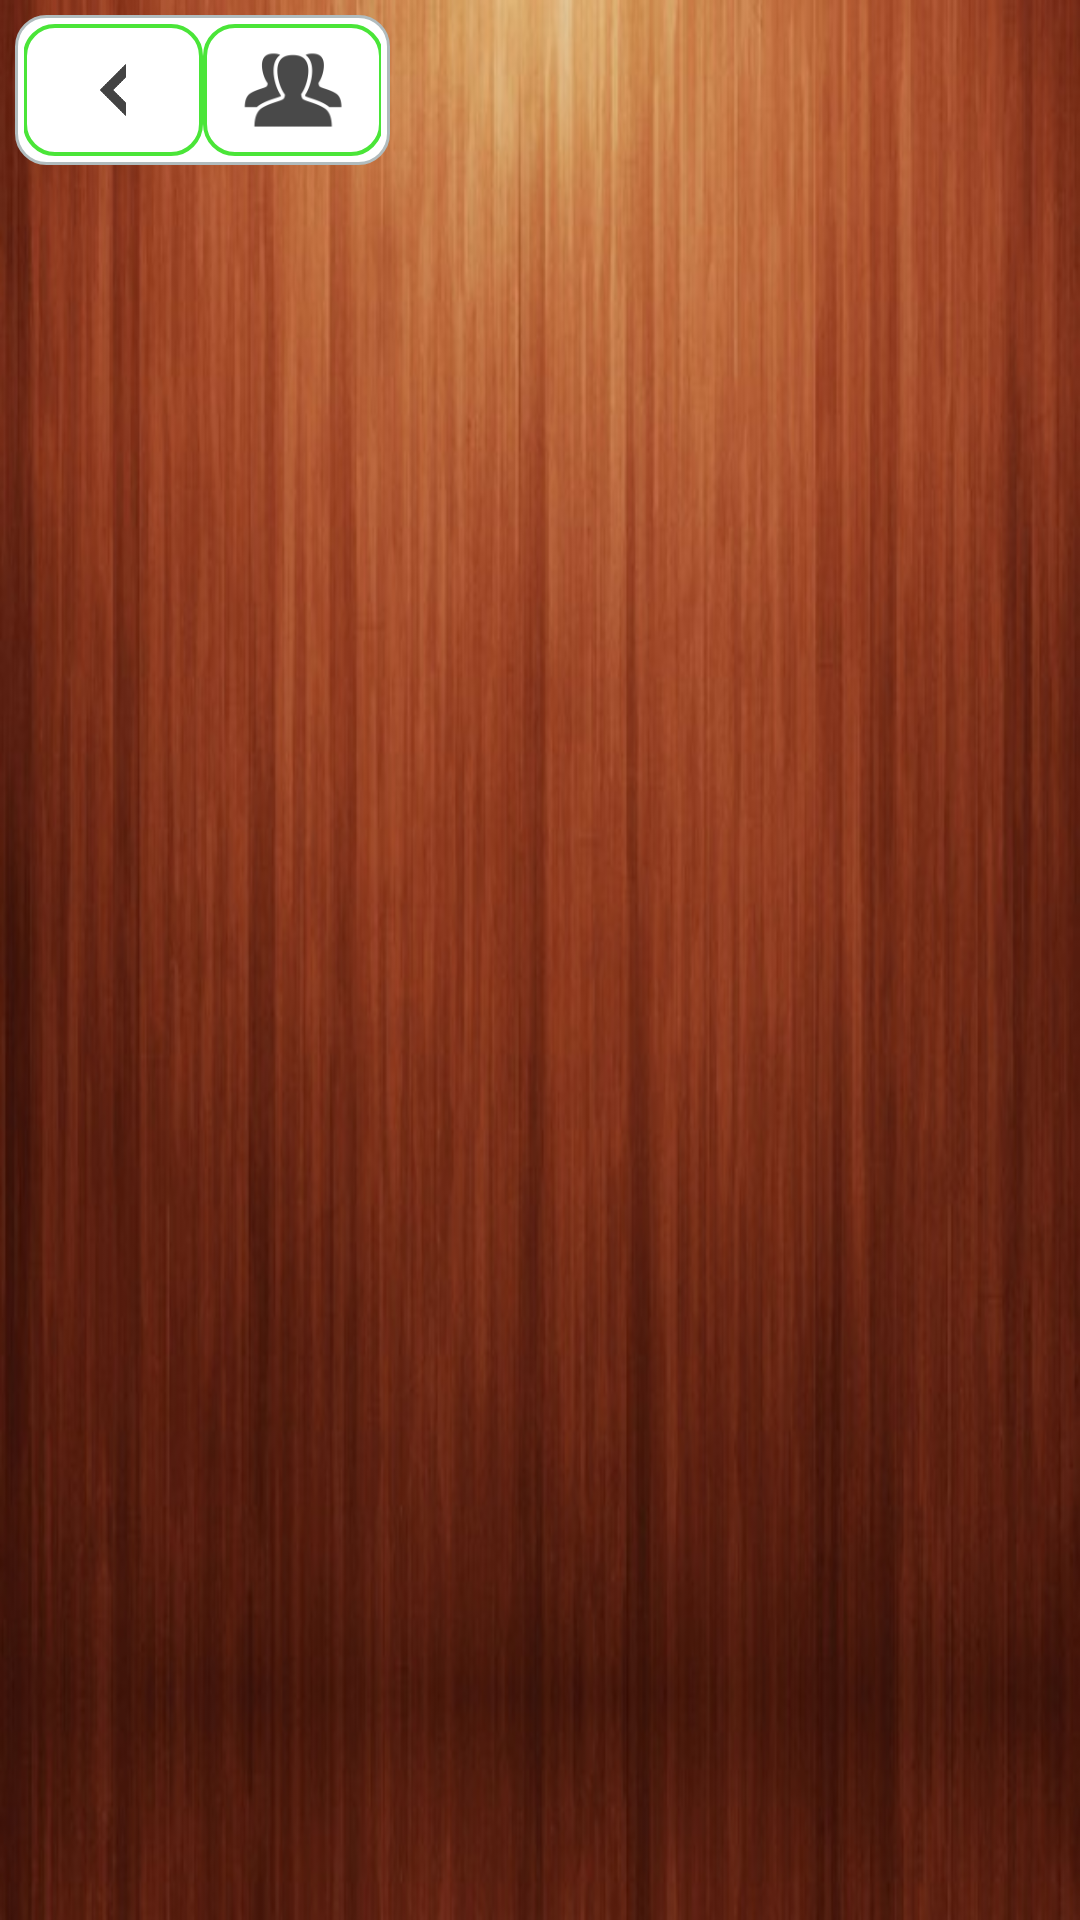

Reconstruct the res/layout file that produces this screen, plus the resources it refers to.
<!-- AndroidManifest.xml: application theme AppTheme -->
<!-- res/layout/activity_selec_team.xml -->
<LinearLayout xmlns:tools="http://schemas.android.com/tools"
    android:orientation="horizontal"
    android:layout_width="match_parent"
    android:layout_height="match_parent"
    xmlns:android="http://schemas.android.com/apk/res/android"
    android:background="@drawable/wood_background">

    <LinearLayout
        android:orientation="vertical"
        android:layout_width="match_parent"
        android:layout_height="fill_parent"
        android:layout_weight="0.5">

        <LinearLayout
            android:orientation="horizontal"
            android:layout_width="match_parent"
            android:layout_height="50dp"
            android:gravity="center"
            android:background="@drawable/layout_bg_standard"
            android:layout_margin="5dp"
            android:padding="3dp">

            <ImageButton
                android:layout_width="60dp"
                android:layout_height="44dp"
                android:id="@+id/iblogout"
                android:src="@drawable/row_back_n2"
                style="@style/ButtonGreenStyle1"
                android:scaleType="centerCrop"
                android:padding="20dp" />

            <TextView
                android:layout_width="match_parent"
                android:layout_height="wrap_content"
                android:textAppearance="?android:attr/textAppearanceLarge"
                android:text="@string/Nom_Usuario"
                android:id="@+id/tvuser"
                android:textColor="@color/Gris_Negro"
                android:textStyle="bold"
                android:paddingLeft="5dp"
                android:paddingRight="5dp"
                android:layout_weight="1"
                android:gravity="center"
                android:maxLines="1" />

            <ImageButton
                android:layout_width="60dp"
                android:layout_height="44dp"
                android:id="@+id/ibagregarteam"
                android:scaleType="centerCrop"
                style="@style/ButtonGreenStyle1"
                android:src="@drawable/team_n1"
                android:padding="10dp" />

        </LinearLayout>

        <FrameLayout
            android:layout_width="match_parent"
            android:layout_height="match_parent"
            android:id="@+id/framelayout_lista"
            android:layout_marginLeft="5dp"
            android:layout_marginTop="2dp"
            android:layout_marginRight="5dp"
            android:layout_marginBottom="5dp"></FrameLayout>

    </LinearLayout>

    <FrameLayout
        android:id="@+id/framelayout_contdetalle"
        android:layout_width="match_parent"
        android:layout_height="match_parent"
        android:layout_weight="0.3"
        android:padding="5dp"></FrameLayout>

</LinearLayout>
<!-- resources referenced by this layout -->
<resources>
  <color name="Gris_Negro">#5A5A5A</color>
  <!-- drawable layout_bg_standard (drawable) -->
  <?xml version="1.0" encoding="utf-8"?>
  <shape xmlns:android="http://schemas.android.com/apk/res/android">
      <solid android:color="#FFFFFF"/>
      <stroke android:width="1dip" android:color="#B1BCBE" />
      <corners android:radius="10dip"/>
      <padding android:left="0dip" android:top="0dip" android:right="0dip" android:bottom="0dip" />
  </shape>
  <!-- drawable row_back_n2: png bitmap (drawable-hdpi, 572 bytes) -->
  <!-- drawable team_n1: png bitmap (drawable-hdpi, 2730 bytes) -->
  <!-- drawable wood_background: jpg bitmap (drawable-hdpi, 38888 bytes) -->
  <string name="Nom_Usuario">Nom_Usuario</string>
  <style name="ButtonGreenStyle1">
          <item name="android:background">@drawable/button_green_bg</item>
          <item name="android:textColor">@drawable/button_green_text</item>
      </style>
  <style name="AppTheme" parent="Theme.AppCompat.Light">
          
      </style>
  <!-- drawable button_green_bg (drawable) -->
  <?xml version="1.0" encoding="utf-8"?>
  <selector
  xmlns:android="http://schemas.android.com/apk/res/android">
  
  <item android:state_pressed="true" >
      <shape xmlns:android="http://schemas.android.com/apk/res/android">
          <solid android:color="@color/Verdeclaro_2"/>
          <stroke android:width="1.3dip" android:color="@color/Verdeclaro_2" />
          <corners android:radius="10dip"/>
          <padding android:left="0dip" android:top="0dip" android:right="0dip" android:bottom="0dip" />
      </shape>
  </item>
  
  <item android:state_pressed="false" >
      <shape xmlns:android="http://schemas.android.com/apk/res/android">
          <solid android:color="@color/Transparente"/>
          <stroke android:width="1.3dip" android:color="@color/Verdeclaro_2" />
          <corners android:radius="10dip"/>
          <padding android:left="0dip" android:top="0dip" android:right="0dip" android:bottom="0dip" />
      </shape>
  </item>
  
  </selector>
  <!-- drawable button_green_text (drawable) -->
  <?xml version="1.0" encoding="utf-8"?>
  <selector xmlns:android="http://schemas.android.com/apk/res/android">
  
      <item android:state_selected="true" android:color="@color/Blanco"/>
      <item android:state_focused="true" android:color="@color/Blanco"/>
      <item android:state_pressed="true" android:color="@color/Blanco"/>
      <item android:color="@color/Verdeclaro_2"/>
  
  
  </selector>
  <color name="Verdeclaro_2">#ff4ae538</color>
  <color name="Transparente">#00000000</color>
  <color name="Blanco">#FFFFFF</color>
</resources>
